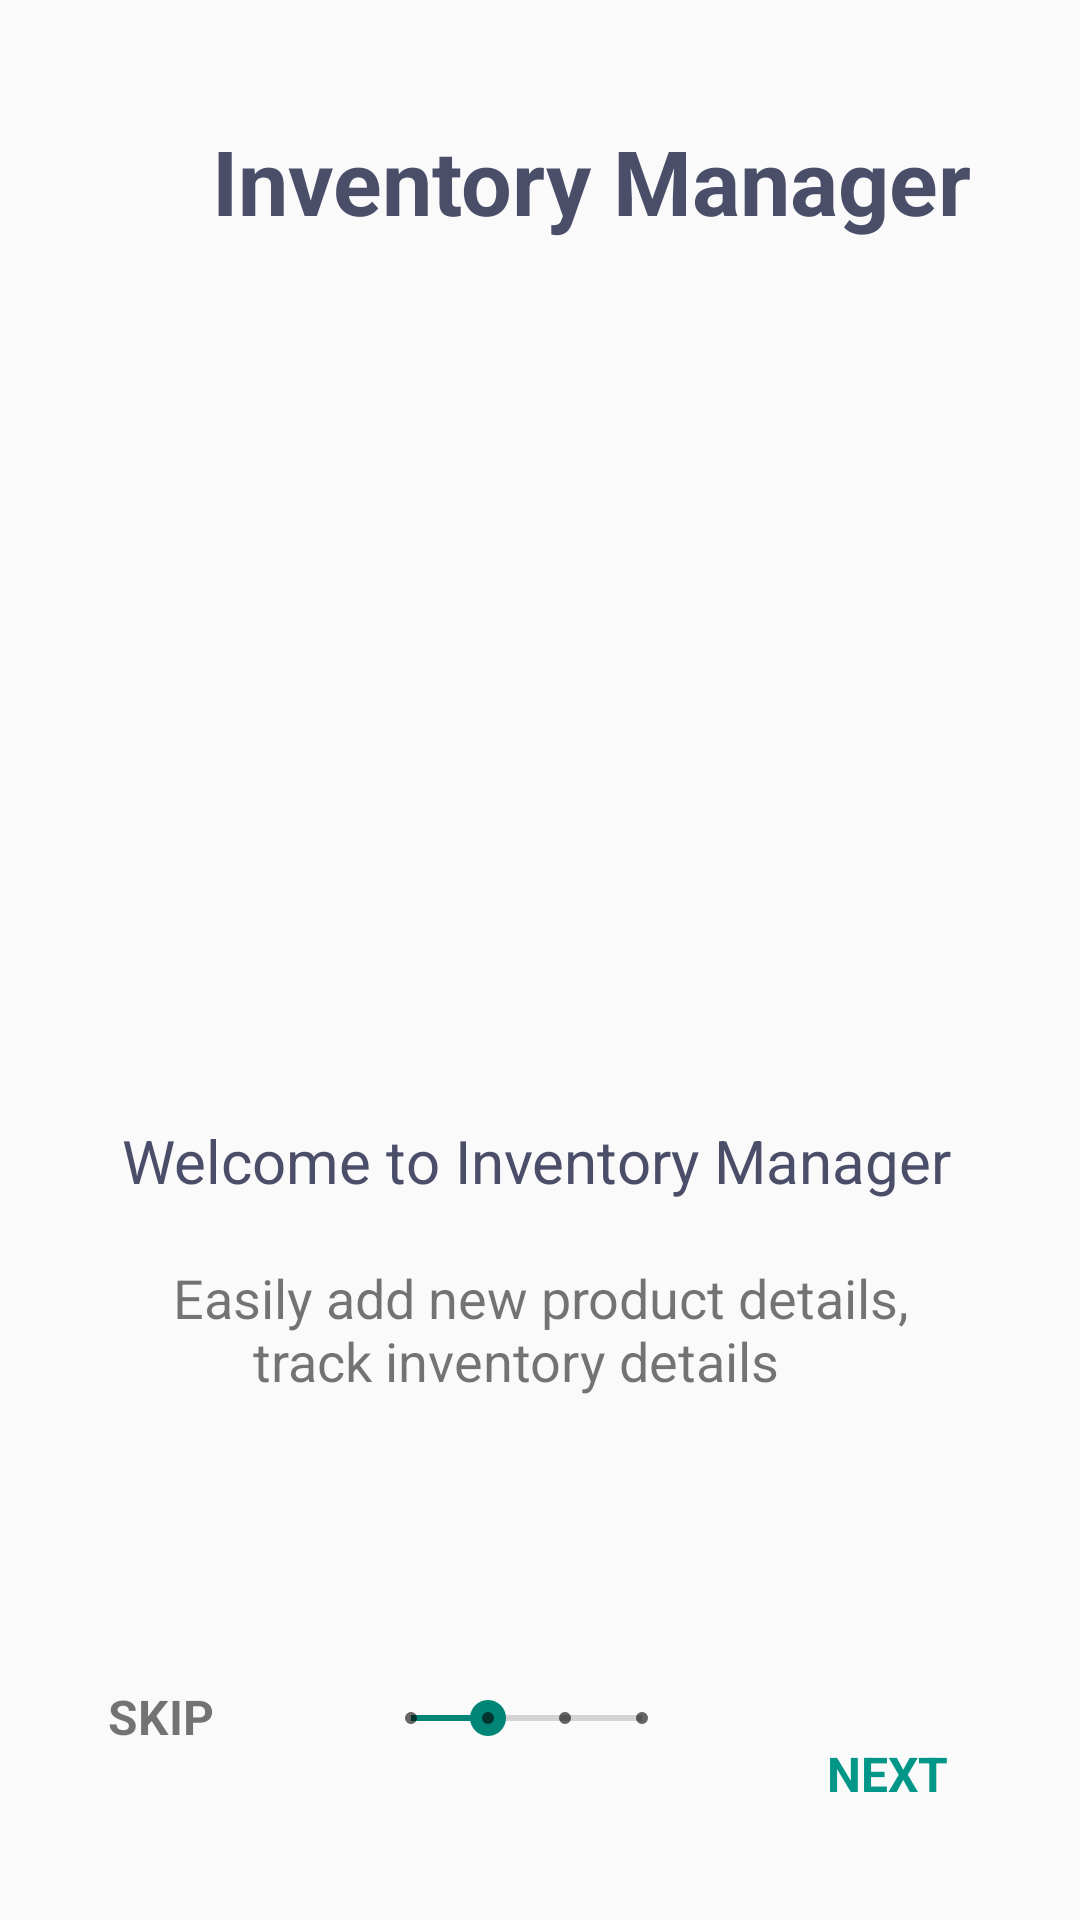

Reconstruct the res/layout file that produces this screen, plus the resources it refers to.
<!-- AndroidManifest.xml: application theme Theme.ProPlanner -->
<!-- res/layout/activity_inventory_welcome.xml -->
<?xml version="1.0" encoding="utf-8"?>
<androidx.constraintlayout.widget.ConstraintLayout xmlns:android="http://schemas.android.com/apk/res/android"
    xmlns:app="http://schemas.android.com/apk/res-auto"
    xmlns:tools="http://schemas.android.com/tools"
    android:layout_width="match_parent"
    android:layout_height="match_parent"
    tools:context=".activities.InventoryWelcome">

    <TextView
        android:id="@+id/textView"
        android:layout_width="wrap_content"
        android:layout_height="wrap_content"
        android:layout_marginStart="137dp"
        android:layout_marginTop="40dp"
        android:layout_marginEnd="137dp"
        android:text="@string/inventory_controller"
        android:textColor="@color/heading2"
        android:textSize="30sp"
        android:textStyle="bold"
        app:layout_constraintEnd_toEndOf="parent"
        app:layout_constraintHorizontal_bias="0.398"
        app:layout_constraintStart_toStartOf="parent"
        app:layout_constraintTop_toTopOf="parent" />

    <ImageView
        android:id="@+id/imageView2"
        android:layout_width="350dp"
        android:layout_height="241dp"
        android:layout_marginStart="55dp"
        android:layout_marginTop="24dp"
        android:layout_marginEnd="56dp"
        android:contentDescription="@string/inventory_controller"
        android:scaleType="fitXY"
        app:layout_constraintEnd_toEndOf="parent"
        app:layout_constraintHorizontal_bias="0.38"
        app:layout_constraintStart_toStartOf="parent"
        app:layout_constraintTop_toBottomOf="@+id/textView"
        app:srcCompat="@drawable/main"
        tools:ignore="ImageContrastCheck" />

    <TextView
        android:id="@+id/textView2"
        android:layout_width="wrap_content"
        android:layout_height="wrap_content"
        android:layout_marginStart="107dp"
        android:layout_marginTop="28dp"
        android:layout_marginEnd="107dp"
        android:text="@string/welcome"
        android:textColor="@color/heading2"
        android:textSize="20sp"
        app:layout_constraintEnd_toEndOf="parent"
        app:layout_constraintHorizontal_bias="0.509"
        app:layout_constraintStart_toStartOf="parent"
        app:layout_constraintTop_toBottomOf="@+id/imageView2" />

    <TextView
        android:id="@+id/textView3"
        android:layout_width="297dp"
        android:layout_height="75dp"
        android:layout_marginStart="48dp"
        android:layout_marginTop="20dp"
        android:layout_marginEnd="49dp"
        android:text="@string/des_welcome"
        android:textSize="18sp"
        app:layout_constraintEnd_toEndOf="parent"
        app:layout_constraintStart_toStartOf="parent"
        app:layout_constraintTop_toBottomOf="@+id/textView2" />

    <TextView
        android:id="@+id/textView4"
        android:layout_width="wrap_content"
        android:layout_height="23dp"
        android:layout_marginStart="36dp"
        android:layout_marginTop="10dp"
        android:text="@string/skip"
        android:textAllCaps="true"
        android:textSize="16sp"
        android:textStyle="bold"
        app:layout_constraintBottom_toBottomOf="parent"
        app:layout_constraintStart_toStartOf="parent"
        app:layout_constraintTop_toBottomOf="@+id/textView3" />

    <TextView
        android:id="@+id/textView5"
        android:layout_width="wrap_content"
        android:layout_height="23dp"
        android:layout_marginTop="70dp"
        android:layout_marginEnd="44dp"
        android:text="@string/next"
        android:textAllCaps="true"
        android:textColor="#009688"
        android:textSize="16sp"
        android:textStyle="bold"
        app:layout_constraintBottom_toBottomOf="parent"
        app:layout_constraintEnd_toEndOf="parent"
        app:layout_constraintTop_toBottomOf="@+id/textView3"
        app:layout_constraintVertical_bias="0.288" />

    <SeekBar
        android:id="@+id/seekBar2"
        style="@style/Widget.AppCompat.SeekBar.Discrete"
        android:layout_width="109dp"
        android:layout_height="23dp"
        android:layout_marginStart="65dp"
        android:layout_marginTop="10dp"
        android:layout_marginEnd="61dp"
        android:max="3"
        android:progress="1"
        app:layout_constraintBottom_toBottomOf="parent"
        app:layout_constraintEnd_toStartOf="@+id/textView5"
        app:layout_constraintStart_toEndOf="@+id/textView4"
        app:layout_constraintTop_toBottomOf="@+id/textView3" />

</androidx.constraintlayout.widget.ConstraintLayout>
<!-- resources referenced by this layout -->
<resources>
  <color name="heading2">#4A4E69</color>
  <string name="des_welcome">\t\t\t\tEasily add new product details,\n\t\t\t\t\t\t\t\ttrack inventory details</string>
  <string name="inventory_controller">Inventory Manager</string>
  <string name="next">Next</string>
  <string name="skip">Skip</string>
  <string name="welcome">Welcome to Inventory Manager</string>
  <style name="Theme.ProPlanner" parent="Theme.AppCompat.Light.NoActionBar">
          
          <item name="colorPrimary">@color/purple_500</item>
          <item name="colorPrimaryVariant">@color/purple_700</item>
          <item name="colorOnPrimary">@color/white</item>
          
          <item name="colorSecondary">@color/teal_200</item>
          <item name="colorSecondaryVariant">@color/teal_700</item>
          <item name="colorOnSecondary">@color/black</item>
          
          <item name="android:statusBarColor">?attr/colorPrimaryVariant</item>
          
      </style>
  <color name="purple_500">#FF6200EE</color>
  <color name="purple_700">#FF3700B3</color>
  <color name="white">#FFFFFFFF</color>
  <color name="teal_200">#FF03DAC5</color>
  <color name="teal_700">#FF018786</color>
  <color name="black">#FF000000</color>
</resources>
